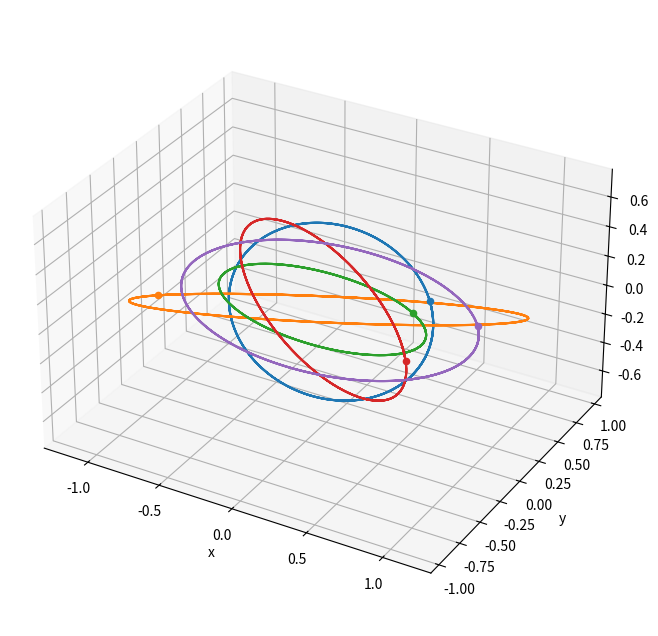
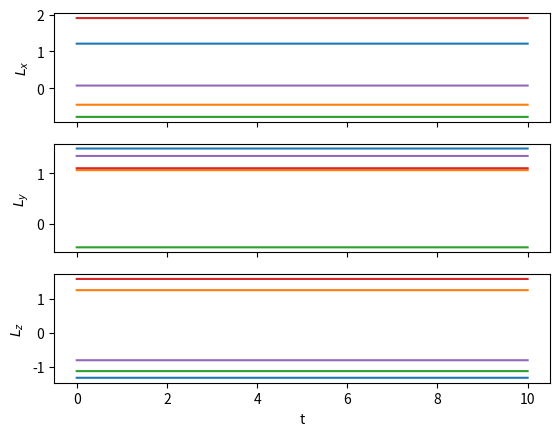
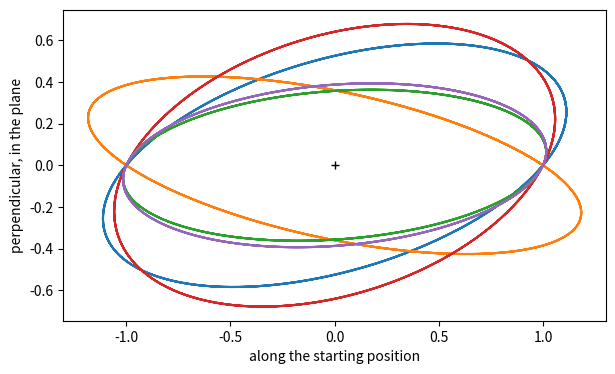
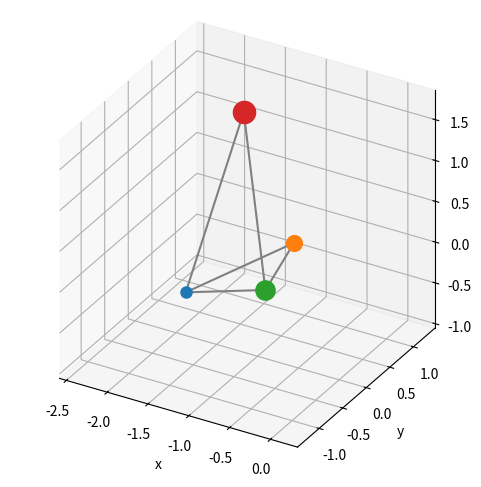
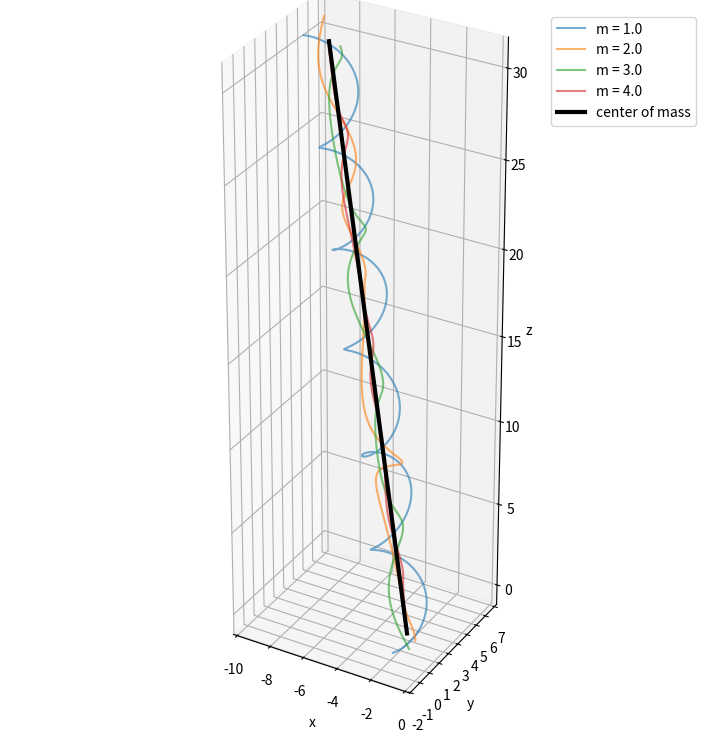
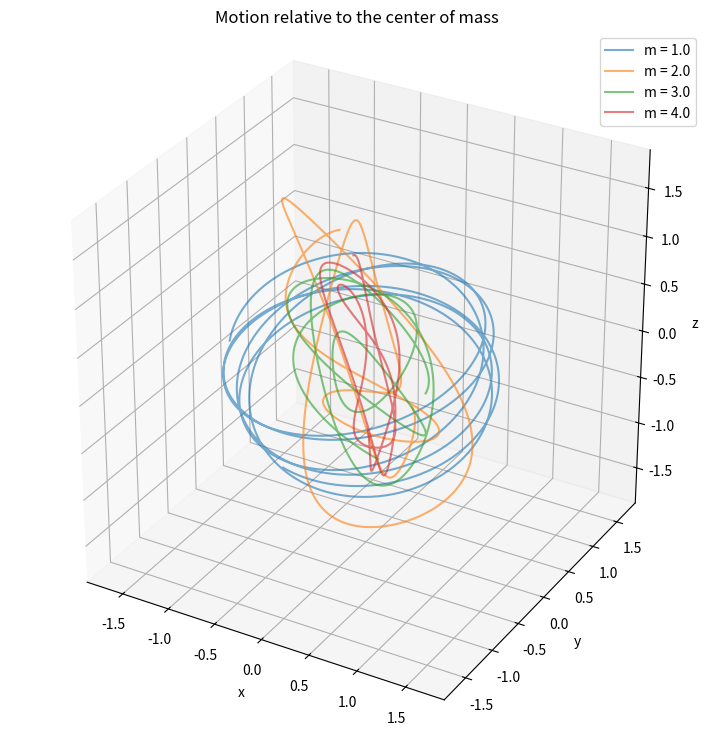

Reproduce these figures in Python, in order. (Note: this script raises an exception after producing the figures.)
import numpy as np
import matplotlib.pyplot as plt

class FirstOrderODE:
    '''
    A first-order ODE specifies the rate of change of a state y(t)
    in terms of
     - the state itself, y
     - the time, t.

    The generic form for an ODE is

    dy
    --  = f(t, y)
    dt

    '''

    def f(self, t, y):
        raise NotImplementedError('The generic ODE has an unspecified slope function f.')

    def exact_solution(self, t, *args):
        raise NotImplementedError('The exact solution is not known (or at least not provided).')

class SecondOrderODE(FirstOrderODE):
    '''
    A second-order ODE specifies the acceleration

    d^2x
    ----  = a(t, x, v)
    dt^2

    where v = dx/dt is the velocity.  Treating the state as y = (x, v) turns it into
    a first-order ODE,

    d  ( x )   (    v     )
    -- (   ) = (          )
    dt ( v )   ( a(t,x,v) )

    so a subclass only needs to provide the acceleration.
    '''

    def acceleration(self, t, x, v):
        raise NotImplementedError('The generic second-order ODE has an unspecified acceleration.')

    def f(self, t, y):
        # Unpack the state into its two components,
        x, v = y
        # and pack their rates of change back up the same way.
        return np.array([v, self.acceleration(t, x, v)])

class FirstOrderODEIntegrator:
    '''
    An integrator is an algorithm for producing numerical solutions to ODEs.
    '''

    def __init__(self, ODE):

        self.ODE = ODE

    def starting_from(self, t_0, y_0):
        raise NotImplementedError('No integration algorithm has been specified.')

class VelocityVerlet(FirstOrderODEIntegrator):
    '''
    Velocity Verlet splits each step into a half kick, a drift, and another half kick,

    v_{n+1/2} = v_n       + 1/2 a(t_n, x_n) Δt
    x_{n+1}   = x_n       + v_{n+1/2} Δt
    v_{n+1}   = v_{n+1/2} + 1/2 a(t_{n+1}, x_{n+1}) Δt

    It needs the ODE's acceleration, so it only works on second-order ODEs.
    '''

    def __init__(self, ODE, Delta_t, steps):

        self.Delta_t = Delta_t
        self.steps = steps

        super().__init__(ODE)

    def starting_from(self, t_0, y_0):

        # Populate all the t values
        t = t_0 + self.Delta_t * np.arange(self.steps+1)
        # and allocate an array with room for a whole state at each time.
        y = np.zeros((self.steps+1,) + np.shape(y_0))

        # The user picked a starting state
        y[0] = y_0

        for step in range(self.steps):
            x, v = y[step]
            # (acceleration also wants a velocity; we hand it the newest one we have.
            #  For forces that depend only on position it doesn't matter.)
            v_half = v      + 0.5 * self.ODE.acceleration(t[step],   x,     v)      * self.Delta_t   # half kick
            x_new  = x      +       v_half                                           * self.Delta_t   # drift
            v_new  = v_half + 0.5 * self.ODE.acceleration(t[step+1], x_new, v_half) * self.Delta_t   # half kick
            y[step+1] = np.array([x_new, v_new])

        return t, y

class ConservativeSystem(SecondOrderODE):
    '''
    A conservative system has a potential energy V(x), and its acceleration is

    a = -V'(x)

    which doesn't depend on the velocity or the time.  Its energy

    E = 1/2 v^2 + V(x)

    is conserved.  A subclass provides the potential and the acceleration (minus its slope!).
    Everything is per unit mass.
    '''

    def potential(self, x):
        raise NotImplementedError('The generic conservative system has an unspecified potential.')

    def energy(self, x, v):
        return 0.5 * v**2 + self.potential(x)

class ManyBodySystem(ConservativeSystem):
    '''
    N bodies in three dimensions.  Positions and velocities have shape (..., N, 3),
    where the ... are any batch axes.  Body i has mass m[i], and

    m a = F = -∇V

    The energy is the kinetic energy of every body, plus the potential.
    A subclass provides the potential and the force (minus its gradient!).
    '''

    def __init__(self, masses):
        self.m = np.array(masses, dtype=float)

    def force(self, x):
        raise NotImplementedError('The generic many-body system has an unspecified force.')

    def acceleration(self, t, x, v):
        return self.force(x) / self.m[:, np.newaxis]

    def kinetic(self, v):
        # Sum over the bodies and the directions, but not over the batch.
        return np.sum(0.5 * self.m[:, np.newaxis] * v**2, axis=(-2, -1))

    def energy(self, x, v):
        return self.kinetic(v) + self.potential(x)

class CentralSpring(ManyBodySystem):
    '''
    Every body is tied to the origin by a spring with spring constant k, so

    V = sum_i 1/2 k |r_i|^2         F_i = -k r_i
    '''

    def __init__(self, masses, k):
        super().__init__(masses)
        self.k = k

    def potential(self, x):
        # summing over the last two axes, the axes that represent 
        # -2: which body we're talking about and
        # -1: which Cartesian coordinate we're talking about.
        return np.sum(0.5 * self.k * x**2, axis=(-2, -1))

    def force(self, x):
        return -self.k * x

def gradient(function, x, Delta_x=1e-5):
    '''
    Estimates the gradient of a function of positions x, with shape (..., N, 3),
    with a central difference in every coordinate of every body.
    '''
    N, d = np.shape(x)[-2:]
    result = np.zeros(np.shape(x))

    for i in range(N):
        for k in range(d):
            # Nudge only body i, in only direction k.
            step = np.zeros((N, d))
            step[i, k] = Delta_x
            result[..., i, k] = (function(x + step) - function(x - step)) / (2 * Delta_x)

    return result

def force_matches_potential(system, x):
    '''
    Checks whether a many-body system's force is minus the gradient of its potential.
    '''
    return np.allclose(system.force(x), -gradient(system.potential, x))

rng = np.random.default_rng(320)

ball = CentralSpring([2.0], 8.0)

x = rng.normal(size=(10, 1, 3))
print(force_matches_potential(ball, x))

orbits = 5

# Random directions, scaled to length 1,
r_0 = rng.normal(size=(orbits, 1, 3))
r_0 /= np.linalg.norm(r_0, axis=-1, keepdims=True)
# and random velocities.
v_0 = rng.normal(size=(orbits, 1, 3))

y_0 = np.array([r_0, v_0])
print(y_0.shape)

t, y = VelocityVerlet(ball, 0.001, 10000).starting_from(0, y_0)
print(y.shape)

fig = plt.figure(figsize=(8, 8))
ax = fig.add_subplot(projection='3d')

for b in range(orbits):
    ax.plot(y[:, 0, b, 0, 0], y[:, 0, b, 0, 1], y[:, 0, b, 0, 2], color=f'C{b}')
    ax.scatter(*y[0, 0, b, 0], color=f'C{b}')

ax.set_xlabel('x')
ax.set_ylabel('y')
ax.set_zlabel('z')
ax.set_aspect('equal')

x, v = y[:, 0], y[:, 1]
L = np.sum(ball.m[:, np.newaxis] * np.cross(x, v), axis=-2)    # total over the bodies
print(L.shape)

print('largest change in L:', np.max(np.abs(L - L[0])))

fig, ax = plt.subplots(3, 1, sharex='col')

for i, a in enumerate(ax):
    a.plot(t, L[..., i])
    a.set_ylabel(f'$L_{"xyz"[i]}$')

a.set_xlabel('t')
plt.show()

def unit(vector):
    return vector / np.linalg.norm(vector, axis=-1, keepdims=True)

L_hat = unit(L[0])                      # (orbits, 3): perpendicular to each plane
e_1 = unit(r_0[:, 0])                   # (orbits, 3): in each plane
e_2 = np.cross(L_hat, e_1)              # (orbits, 3): in each plane, perpendicular to e_1

def project(vector, e_1, e_2):
    '''
    Projects vectors with shape (..., 3) onto the plane of the unit vectors e_1 and e_2,
    giving their two coordinates in that plane, with shape (..., 2).
    '''
    return np.stack([np.sum(vector * e_1, axis=-1), np.sum(vector * e_2, axis=-1)], axis=-1)

r = x[:, :, 0]                          # (time, orbits, 3): the only body
print('largest distance out of the plane:', np.max(np.abs(np.sum(r * L_hat, axis=-1))))

face_on = project(r, e_1, e_2)          # (time, orbits, 2)
print(face_on.shape)

fig, ax = plt.subplots(figsize=(7, 7))
for b in range(orbits):
    ax.plot(face_on[:, b, 0], face_on[:, b, 1], color=f'C{b}')
ax.plot(0, 0, marker='+', color='black')
ax.set_aspect('equal')
ax.set_xlabel('along the starting position')
ax.set_ylabel('perpendicular, in the plane')

class SpringNetwork(ManyBodySystem):
    '''
    Bodies joined pairwise by zero-rest-length springs.  k[i, j] = k[j, i] is the spring
    constant between bodies i and j, or 0 if they aren't connected.

    V   = 1/2 sum_{i<j} k_ij |r_j - r_i|^2
    F_i =     sum_j     k_ij (r_j - r_i)
    '''

    def __init__(self, masses, k):
        super().__init__(masses)
        self.k = np.array(k, dtype=float)

    def displacement(self, x):
        # [..., i, j, :] is r_j - r_i, for every pair at once.
        return x[..., np.newaxis, :, :] - x[..., :, np.newaxis, :]

    def potential(self, x):
        stretch_squared = np.sum(self.displacement(x)**2, axis=-1)                 # (..., N, N)
        return 0.25 * np.sum(self.k * stretch_squared, axis=(-2, -1))

    def force(self, x):
        # Sum over j, the bodies pulling on body i.
        return np.sum(self.k[:, :, np.newaxis] * self.displacement(x), axis=-2)

masses = [1.0, 2.0, 3.0, 4.0]
k = np.array([
    [0, 1, 1, 1],
    [1, 0, 1, 0],
    [1, 1, 0, 1],
    [1, 0, 1, 0],
])

molecule = SpringNetwork(masses, k)

x = rng.normal(size=(100, 4, 3))
print(force_matches_potential(molecule, x))

molecules = 3

x_0 = rng.normal(size=(molecules, 4, 3))
v_0 = rng.normal(size=(molecules, 4, 3))

t, y = VelocityVerlet(molecule, 0.01, 2000).starting_from(0, np.array([x_0, v_0]))
x, v = y[:, 0], y[:, 1]
print(y.shape)

# Every connected pair, counted once
pairs = [(i, j) for i in range(len(masses)) for j in range(i + 1, len(masses)) if k[i, j] != 0]

def draw_molecule(ax, positions):
    '''
    Draws the springs and the bodies of one molecule, with positions of shape (N, 3).
    Returns the lines it drew, so that they can be moved later.
    '''
    springs = [ax.plot(*positions[[i, j]].T, color='gray')[0] for i, j in pairs]
    bodies = [ax.plot(*positions[i, :, np.newaxis], color=f'C{i}', marker='o', markersize=8 * np.sqrt(mass), linestyle='none')[0]
              for i, mass in enumerate(masses)]
    return springs, bodies

start = x[0, 0]                         # (N, 3): molecule 0 at t = 0

fig = plt.figure(figsize=(6, 6))
ax = fig.add_subplot(projection='3d')
ax.set_proj_type('ortho')               # no perspective, so near things don't look bigger than far ones
draw_molecule(ax, start)

# A cube around the molecule, so that no direction gets squashed
middle = np.mean(start, axis=0)
half = np.max(np.abs(start - middle))
ax.set_xlim(middle[0] - half, middle[0] + half)
ax.set_ylim(middle[1] - half, middle[1] + half)
ax.set_zlim(middle[2] - half, middle[2] + half)
ax.set_xlabel('x')
ax.set_ylabel('y')
ax.set_zlabel('z')
ax.set_aspect('equal')

M = np.sum(molecule.m)

energy = molecule.energy(x, v)                                          # (time, molecules)
P = np.sum(molecule.m[:, np.newaxis] * v, axis=-2)                      # (time, molecules, 3)
R = np.sum(molecule.m[:, np.newaxis] * x, axis=-2) / M                  # (time, molecules, 3)

# Where the center of mass should be, moving in a straight line at constant velocity.
coasting = R[0] + t[:, np.newaxis, np.newaxis] * P[0] / M

print('largest change in E / E(0):', np.max(np.abs(energy / energy[0] - 1), axis=0))
print('largest change in P:       ', np.max(np.abs(P - P[0]), axis=(0, -1)))
print('largest distance from straight-line coasting:', np.max(np.abs(R - coasting), axis=(0, -1)))

b = 0

fig = plt.figure(figsize=(9, 9))
ax = fig.add_subplot(projection='3d')

for i in range(len(masses)):
    ax.plot(x[:, b, i, 0], x[:, b, i, 1], x[:, b, i, 2], color=f'C{i}', alpha=0.6, label=f'm = {masses[i]}')
ax.plot(R[:, b, 0], R[:, b, 1], R[:, b, 2], color='black', linewidth=3, label='center of mass')

ax.set_xlabel('x')
ax.set_ylabel('y')
ax.set_zlabel('z')
ax.set_aspect('equal')
ax.legend()

# Positions relative to the center of mass, for every molecule: (time, molecules, N, 3)
relative = x - R[..., np.newaxis, :]

fig = plt.figure(figsize=(9, 9))
ax = fig.add_subplot(projection='3d')

for i in range(len(masses)):
    ax.plot(relative[:, b, i, 0], relative[:, b, i, 1], relative[:, b, i, 2], color=f'C{i}', alpha=0.6, label=f'm = {masses[i]}')

# A cube around the center of mass, so that no direction gets squashed
limit = np.max(np.abs(relative[:, b]))
ax.set_xlim(-limit, limit)
ax.set_ylim(-limit, limit)
ax.set_zlim(-limit, limit)
ax.set_xlabel('x')
ax.set_ylabel('y')
ax.set_zlabel('z')
ax.set_aspect('equal')
ax.set_title('Motion relative to the center of mass')
ax.legend()

import imageio_ffmpeg
from matplotlib.animation import FuncAnimation
from IPython.display import HTML

# Point matplotlib at the copy of ffmpeg that came with `uv sync`.
plt.rcParams['animation.ffmpeg_path'] = imageio_ffmpeg.get_ffmpeg_exe()

fig = plt.figure(figsize=(7, 7))
ax = fig.add_subplot(projection='3d')
springs, bodies = draw_molecule(ax, relative[0, b])
ax.plot(0, 0, 0, marker='+', color='black')

limit = np.max(np.abs(relative[:, b]))
ax.set_xlim(-limit, limit)
ax.set_ylim(-limit, limit)
ax.set_zlim(-limit, limit)
ax.set_aspect('equal')
ax.set_xlabel('x')
ax.set_ylabel('y')
ax.set_zlabel('z')
clock = ax.set_title('')

def draw(step):
    for spring, (i, j) in zip(springs, pairs):
        spring.set_data_3d(*relative[step, b, [i, j]].T)
    for i, body in enumerate(bodies):
        body.set_data_3d(*relative[step, b, i, :, np.newaxis])
    clock.set_text(f't = {t[step]:.2f}')

# Show every frame_step-th step: 4 steps of 0.01 is 0.04 per frame, 25 frames per second.
frame_step = 4
animation = FuncAnimation(fig, draw, frames=range(0, len(t), frame_step), interval=1000 * frame_step * (t[1] - t[0]))
plt.close(fig)   # show only the movie, not a leftover still frame
HTML(animation.to_html5_video())
